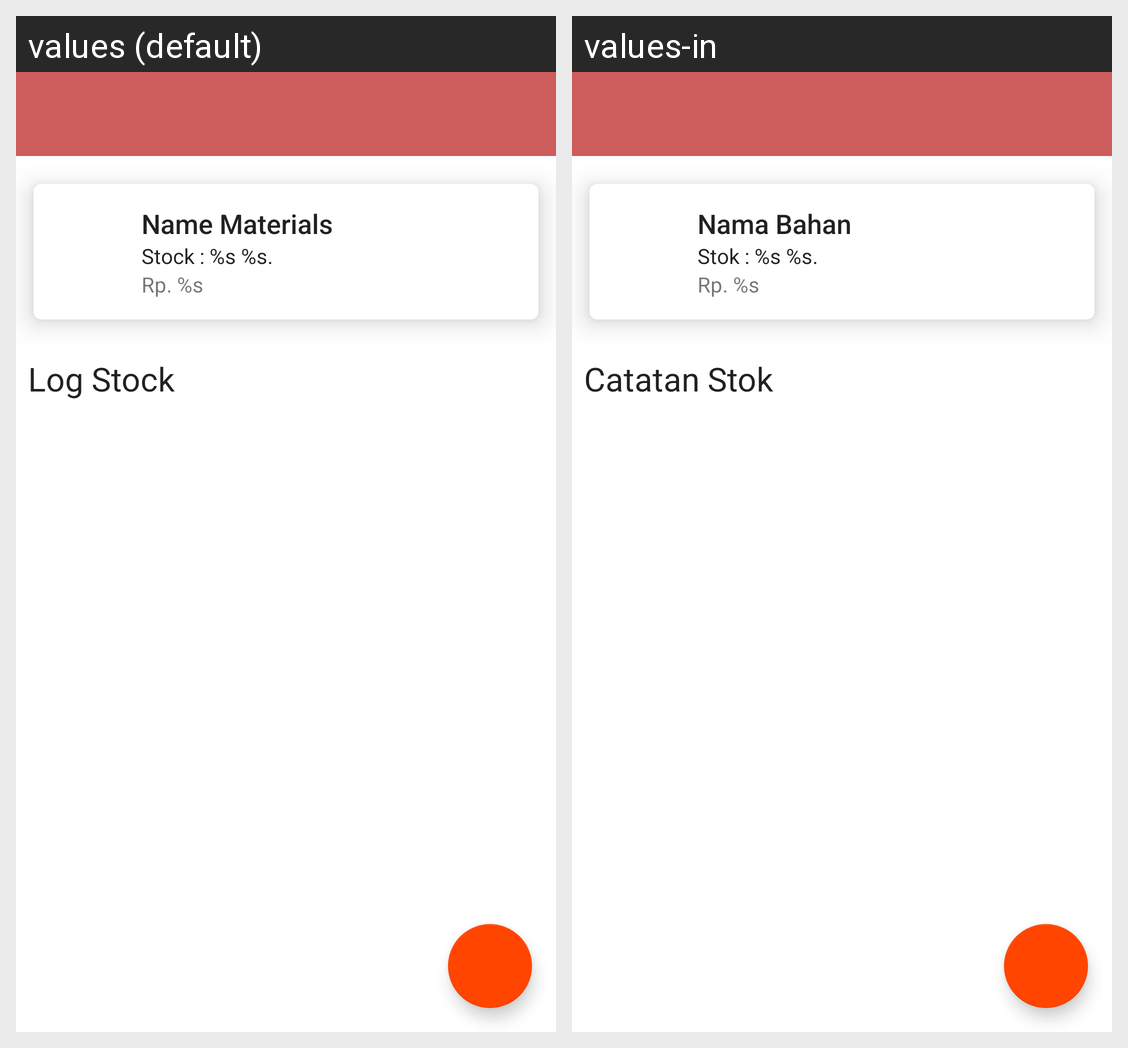

The same Android screen rendered under two of its app's locales, left to right. List the strings drawn on it with the default value and each locale's translation.
Android screen res/layout/activity_detail_mentah.xml rendered under 2 locales, left to right: values (default), values-in. Device: Nexus 5 (rendered at 1080×1920; each locale shown at half size, 540×960, under a caption strip naming it); theme AppTheme.
Strings drawn on this screen, with the default value and each locale's value (text and hints the layout hard-codes, and strings that could not be matched under every locale, appear in the picture but are not listed):

title_nama_mentah
  values: Name Materials
  values-in: Nama Bahan

stok_mentah
  values: Stock : %s %s.
  values-in: Stok : %s %s.

harga_jadi
  values: Rp. %s
  values-in: Rp. %s

title_log_bahan_mentah
  values: Log Stock
  values-in: Catatan Stok
